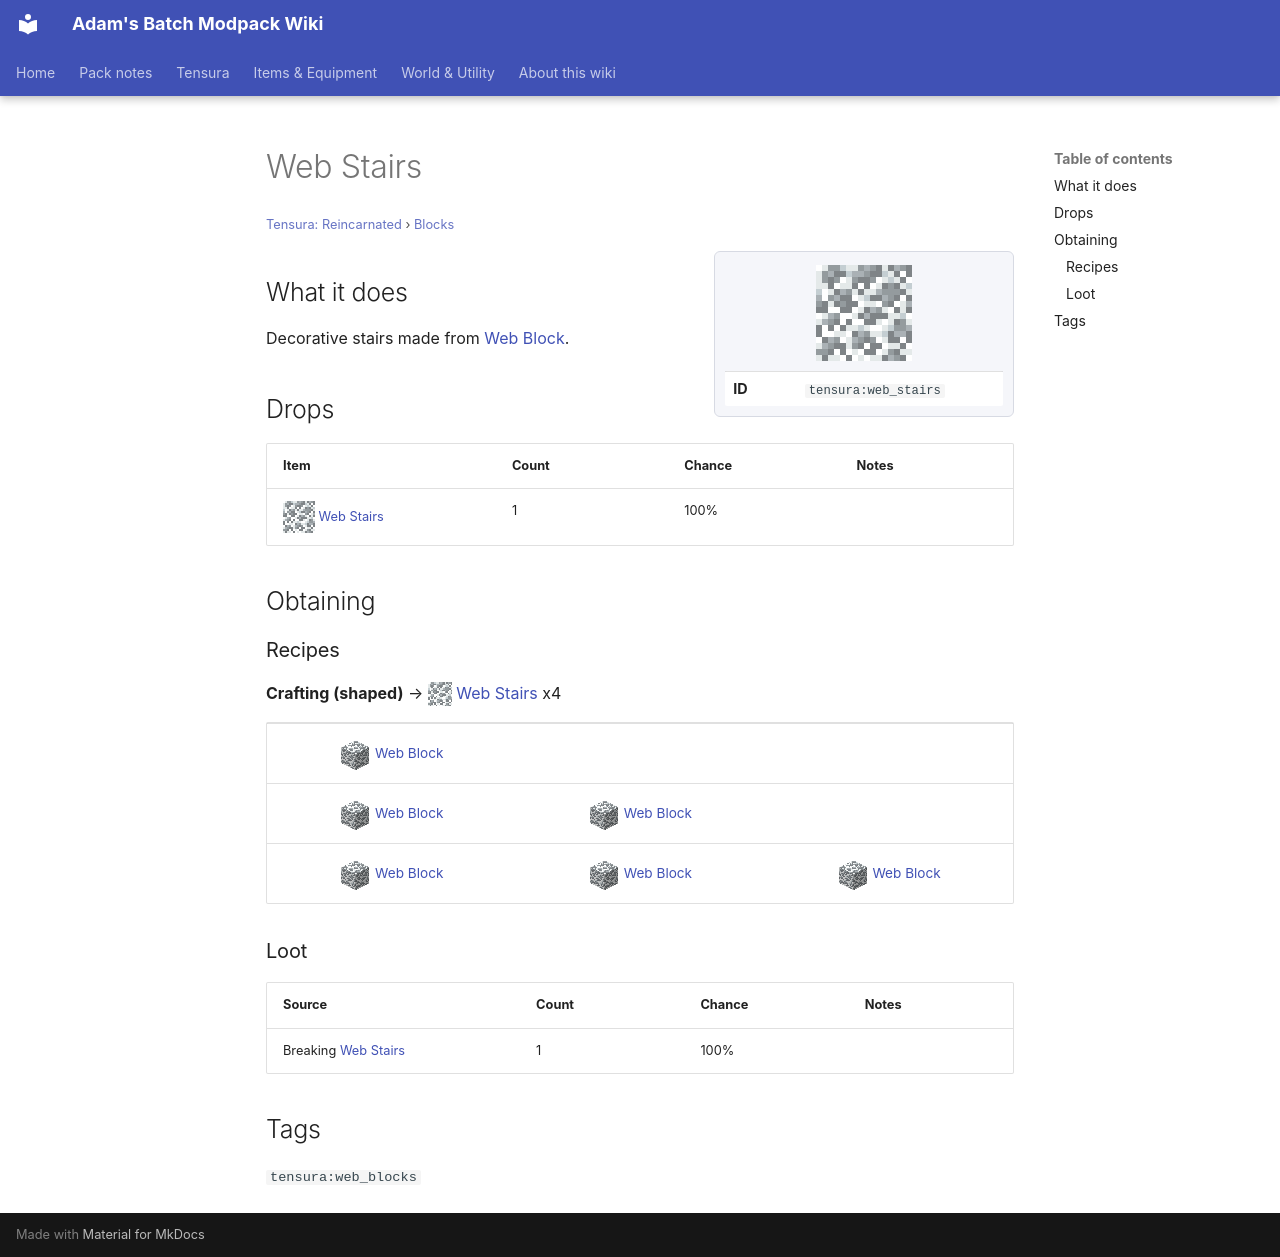

repository: Proteus-Nell/Adams-Batch-MC-Modpack-Wiki · page: tensura-reincarnated/blocks/web-stairs/index.html · generator: mkdocs

# Web Stairs

<small>[Tensura: Reincarnated](../index.md) &rsaquo; [Blocks](index.md)</small>

<div class="infobox" markdown>

![Web Stairs](../../assets/icons/tensura/item/web_stairs.png)

| | |
|---|---|
| **ID** | `tensura:web_stairs` |

</div>

## What it does

Decorative stairs made from [Web Block](web-block.md).

## Drops

| Item | Count | Chance | Notes |
|---|---|---|---|
| ![](../../assets/icons/tensura/item/web_stairs.png) [Web Stairs](web-stairs.md) | 1 | 100% |  |

## Obtaining

### Recipes

**Crafting (shaped)** &rarr; ![](../../assets/icons/tensura/item/web_stairs.png) [Web Stairs](web-stairs.md) x4

<div class="recipe" markdown>

| | | |
|---|---|---|
| ![](../../assets/icons/tensura/item/web_block.png) [Web Block](web-block.md) |   |   |
| ![](../../assets/icons/tensura/item/web_block.png) [Web Block](web-block.md) | ![](../../assets/icons/tensura/item/web_block.png) [Web Block](web-block.md) |   |
| ![](../../assets/icons/tensura/item/web_block.png) [Web Block](web-block.md) | ![](../../assets/icons/tensura/item/web_block.png) [Web Block](web-block.md) | ![](../../assets/icons/tensura/item/web_block.png) [Web Block](web-block.md) |

</div>

### Loot

| Source | Count | Chance | Notes |
|---|---|---|---|
| Breaking [Web Stairs](web-stairs.md) | 1 | 100% |  |

## Tags

`tensura:web_blocks`
